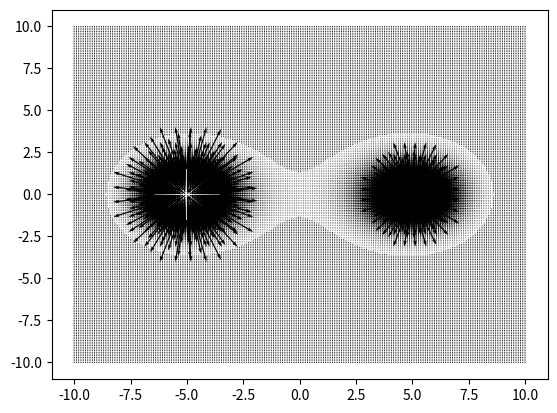

Write Python code to recreate this figure.
import numpy as np
import matplotlib.pyplot as plt
from functools import reduce, partial

class Charge:
    def __init__(self, x: float, y: float, charge: float) -> None:
        self.x = x
        self.y = y
        self.charge = charge

def field_from_charge(X, Y, charge: Charge, epsilon=1e-12, min_distance=0.5):
    U = X - charge.x
    V = Y - charge.y
    magnitudes = np.sqrt(U**2 + V**2)
    magnitudes = np.where(magnitudes < min_distance, min_distance, magnitudes)
    U /= magnitudes
    V /= magnitudes
    energy = charge.charge / (magnitudes**2)
    U *= energy
    V *= energy
    return U, V

def add_tuple(A, B):
    Ax, Ay = A
    Bx, By = B
    return Ax + Bx, Ay + By

def field_from_charges(X, Y, charges: list[Charge]):
    return reduce(add_tuple, map(partial(field_from_charge, X, Y), charges))

X, Y = np.meshgrid(np.linspace(-10, 10, 200), np.linspace(-10, 10, 200))

charges = [Charge(-5, 0, 1), Charge(5, 0, -1)]
U, V = field_from_charges(X, Y, charges)

plt.quiver(X, Y, U, V, scale=30)
plt.show()